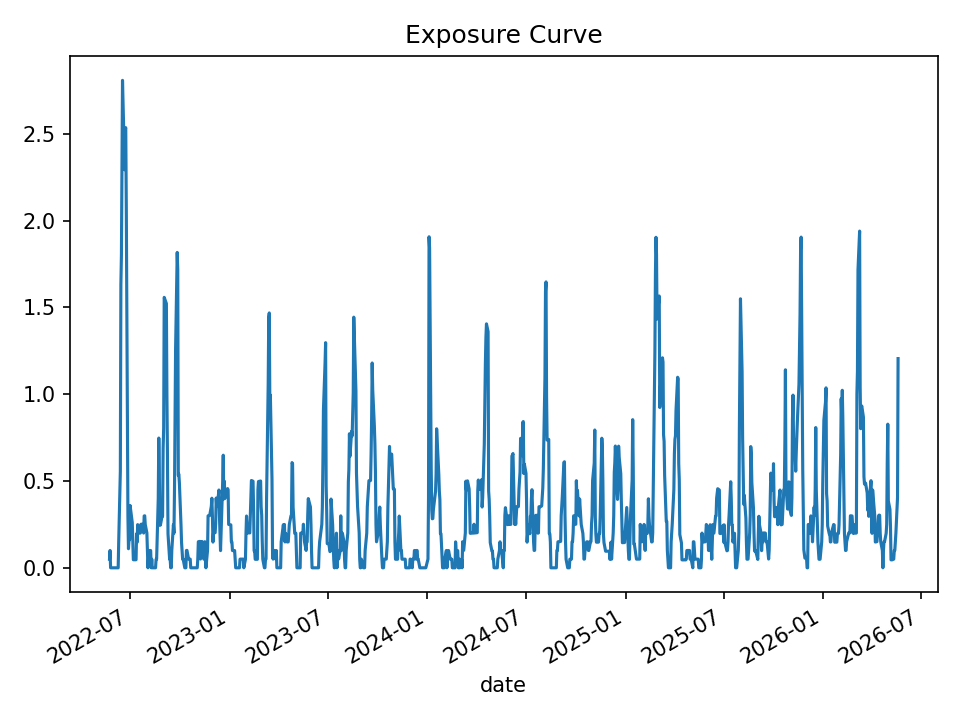

Source data for this figure (header and first rows):
date, open_positions, gross_exposure, exposure_pct
2022-05-24, 1, 49934, 0.04996
2022-05-25, 2, 99887, 0.0999
2022-05-26, 0, 0.0, 0.0
2022-05-27, 0, 0.0, 0.0
2022-05-31, 0, 0.0, 0.0
2022-06-01, 0, 0.0, 0.0
2022-06-02, 0, 0.0, 0.0
2022-06-03, 0, 0.0, 0.0
2022-06-06, 0, 0.0, 0.0
2022-06-07, 0, 0.0, 0.0
2022-06-08, 0, 0.0, 0.0
2022-06-09, 0, 0.0, 0.0
2022-06-10, 3, 150357, 0.1497
2022-06-13, 11, 547407, 0.5567
2022-06-14, 32, 1558790, 1.631
2022-06-15, 35, 1696590, 1.802
2022-06-16, 41, 1948688, 2.331
2022-06-17, 45, 2099789, 2.808
2022-06-21, 41, 1875099, 2.293
2022-06-22, 41, 1875099, 2.527
2022-06-23, 38, 1728630, 2.535
2022-06-24, 33, 1487812, 2.073
2022-06-27, 5, 228123, 0.2962
2022-06-28, 2, 84850, 0.1099
2022-06-29, 3, 123363, 0.1601
2022-06-30, 3, 123363, 0.1616
2022-07-01, 7, 275797, 0.3591
2022-07-05, 5, 199543, 0.2606
2022-07-06, 3, 123187, 0.1605
2022-07-07, 1, 35758, 0.04624
2022-07-08, 1, 35758, 0.04621
2022-07-11, 1, 35758, 0.04629
2022-07-12, 1, 35758, 0.04631
2022-07-13, 4, 151512, 0.1958
2022-07-14, 3, 112951, 0.1467
2022-07-15, 5, 192682, 0.2487
2022-07-18, 4, 154085, 0.1998
2022-07-19, 4, 154273, 0.1993
2022-07-20, 4, 154273, 0.2007
2022-07-21, 5, 192721, 0.2505
2022-07-22, 5, 192721, 0.2513
2022-07-25, 5, 192100, 0.2502
2022-07-26, 4, 153471, 0.2002
2022-07-27, 6, 230658, 0.2988
2022-07-28, 6, 230658, 0.2996
2022-07-29, 5, 192136, 0.2496
2022-08-01, 4, 153799, 0.201
2022-08-02, 2, 76934, 0.0995
2022-08-03, 0, 0.0, 0.0
2022-08-04, 1, 38695, 0.04993
2022-08-05, 2, 77495, 0.09956
2022-08-08, 2, 77709, 0.09961
2022-08-09, 0, 0.0, 0.0
2022-08-10, 1, 39009, 0.04981
2022-08-11, 0, 0.0, 0.0
2022-08-12, 0, 0.0, 0.0
2022-08-15, 0, 0.0, 0.0
2022-08-16, 0, 0.0, 0.0
2022-08-17, 0, 0.0, 0.0
2022-08-18, 1, 39175, 0.04978
... 940 more rows
